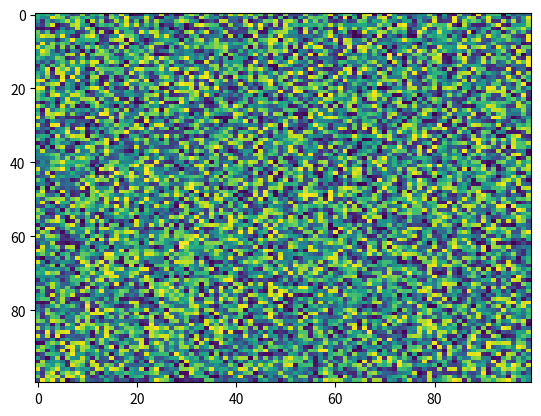

The script that saved this image:
import matplotlib.pyplot as plt
import numpy as np
X = np.random.rand(100, 100)
plt.imshow(X, 'viridis', None, resample=None, origin='upper', aspect='auto', interpolation='nearest', alpha=None, vmin=None, vmax=None, interpolation_stage=None)
